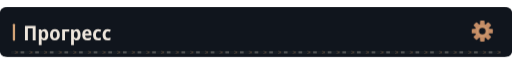
t = 0.00 s
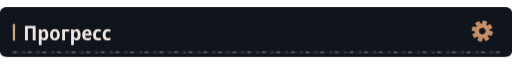
t = 3.99 s
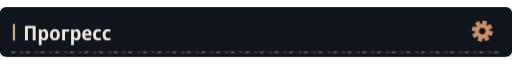
t = 6.99 s
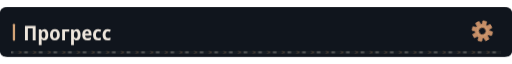
t = 9.99 s

The animated SVG that drew these frames (rendered in a browser with its animation timeline set to each time). Animation: 4 CSS @keyframes rules; frames cover the first 9.99 s, repeats indefinitely.

<svg xmlns="http://www.w3.org/2000/svg" width="1120" height="108" viewBox="0 0 1120 108" role="img"><defs><clipPath id="motion-frame"><rect x="1.0" y="1.0" width="1118.0" height="106.0" rx="14" /></clipPath><clipPath id="motion-belt"><rect x="24.0" y="95.0" width="1072.0" height="7" rx="1" /></clipPath><linearGradient id="motion-sheen" x1="0" y1="0" x2="1" y2=".2"><stop offset="0" stop-color="#e2c6a4" stop-opacity="0" /><stop offset=".46" stop-color="#e2c6a4" stop-opacity="0" /><stop offset=".5" stop-color="#e2c6a4" stop-opacity=".11" /><stop offset=".54" stop-color="#e2c6a4" stop-opacity="0" /><stop offset="1" stop-color="#e2c6a4" stop-opacity="0" /></linearGradient></defs><style>
@keyframes profile-belt { to { transform: translateX(32px); } }
@keyframes profile-sheen { to { transform: translateX(3360px); } }
@keyframes profile-gear { to { transform: rotate(360deg); } }
@keyframes profile-signal { 0%,100% { opacity: .35; } 50% { opacity: .85; } }
.profile-conveyor { animation: profile-belt 1.6s linear infinite; }
.profile-sheen { animation: profile-sheen 9s linear infinite; animation-delay: -3.99s; }
.profile-gear { transform-origin: 0px 0px; animation: profile-gear 24s linear infinite; }
.profile-signal { animation: profile-signal 6s cubic-bezier(.77,0,.175,1) infinite; animation-delay: -3.99s; }
@media (prefers-reduced-motion: reduce) {
 .profile-conveyor, .profile-sheen, .profile-gear, .profile-signal { animation: none; }
 .profile-sheen { opacity: 0; }
}
</style><title>Прогресс</title><rect width="1120" height="108" rx="16" fill="#0d1117" /><g clip-path="url(#motion-frame)" pointer-events="none"><rect x="-1120.0" y="0.0" width="1120.0" height="108.0" fill="url(#motion-sheen)" class="profile-sheen" /></g><rect width="1120" height="108" rx="12" fill="#10151d" /><rect x="28" y="36.0" width="5" height="37" rx="2" fill="#d4a478" /><g transform="translate(51 72) scale(0.044 -0.044)" fill="#eee6dc"><path transform="translate(0 0)" d="M83 0V714H613V0H468V591H227V0Z" /><path transform="translate(696 0)" d="M74 -240V546H188L208 475H215Q238 513 272.0 534.5Q306 556 356 556Q442 556 494.0 483.5Q546 411 546 273Q546 136 493.5 63.0Q441 -10 355 -10Q304 -10 270.5 11.0Q237 32 215 64H208Q215 16 215 -16V-240ZM313 107Q402 107 402 274Q402 358 380.5 399.5Q359 441 312 441Q260 441 238.0 404.0Q216 367 215 290V269Q215 189 237.0 148.0Q259 107 313 107Z" /><path transform="translate(1285 0)" d="M285 -10Q170 -10 105.0 64.5Q40 139 40 274Q40 407 106.0 481.5Q172 556 288 556Q403 556 467.0 482.0Q531 408 531 274Q531 140 466.0 65.0Q401 -10 285 -10ZM286 103Q339 103 363.0 144.0Q387 185 387 274Q387 363 363.0 403.5Q339 444 286 444Q234 444 209.5 403.0Q185 362 185 274Q185 186 209.5 144.5Q234 103 286 103Z" /><path transform="translate(1857 0)" d="M74 0V546H427V431H215V0Z" /><path transform="translate(2301 0)" d="M74 -240V546H188L208 475H215Q238 513 272.0 534.5Q306 556 356 556Q442 556 494.0 483.5Q546 411 546 273Q546 136 493.5 63.0Q441 -10 355 -10Q304 -10 270.5 11.0Q237 32 215 64H208Q215 16 215 -16V-240ZM313 107Q402 107 402 274Q402 358 380.5 399.5Q359 441 312 441Q260 441 238.0 404.0Q216 367 215 290V269Q215 189 237.0 148.0Q259 107 313 107Z" /><path transform="translate(2890 0)" d="M298 -10Q176 -10 107.5 61.5Q39 133 39 270Q39 408 104.0 482.5Q169 557 279 557Q386 557 443.5 490.5Q501 424 501 309V234H183Q185 170 219.5 136.5Q254 103 318 103Q394 103 471 143V28Q435 9 392.5 -0.5Q350 -10 298 -10ZM185 333H366Q366 386 344.5 418.5Q323 451 279 451Q238 451 213.5 422.0Q189 393 185 333Z" /><path transform="translate(3426 0)" d="M288 -10Q167 -10 103.0 61.5Q39 133 39 268Q39 409 108.5 483.0Q178 557 294 557Q382 557 447 522L406 413Q351 440 305 440Q246 440 215.5 397.0Q185 354 185 271Q185 108 314 108Q341 108 371.5 115.0Q402 122 431 136V20Q371 -10 288 -10Z" /><path transform="translate(3903 0)" d="M288 -10Q167 -10 103.0 61.5Q39 133 39 268Q39 409 108.5 483.0Q178 557 294 557Q382 557 447 522L406 413Q351 440 305 440Q246 440 215.5 397.0Q185 354 185 271Q185 108 314 108Q341 108 371.5 115.0Q402 122 431 136V20Q371 -10 288 -10Z" /></g><g transform="translate(1055 52.0) scale(1)"><g class="profile-gear" fill="#c58d66"><rect x="-5" y="-23" width="10" height="15" rx="2" transform="rotate(0)" /><rect x="-5" y="-23" width="10" height="15" rx="2" transform="rotate(45)" /><rect x="-5" y="-23" width="10" height="15" rx="2" transform="rotate(90)" /><rect x="-5" y="-23" width="10" height="15" rx="2" transform="rotate(135)" /><rect x="-5" y="-23" width="10" height="15" rx="2" transform="rotate(180)" /><rect x="-5" y="-23" width="10" height="15" rx="2" transform="rotate(225)" /><rect x="-5" y="-23" width="10" height="15" rx="2" transform="rotate(270)" /><rect x="-5" y="-23" width="10" height="15" rx="2" transform="rotate(315)" /><circle r="16" /><circle r="7" fill="#10151d" /><circle r="11" fill="none" stroke="#d4a478" stroke-width="1.5" /></g></g><g clip-path="url(#motion-belt)" pointer-events="none"><rect x="24.0" y="95.0" width="1072.0" height="7" fill="#171d23" /><g class="profile-conveyor"><path d="M-32 95l7 3.5 -7 3.5" fill="none" stroke="#9e7956" stroke-width="1.5" opacity=".55" /><rect x="-19.0" y="96.0" width="8" height="5" fill="#a5a29b" opacity=".4" /><path d="M0 95l7 3.5 -7 3.5" fill="none" stroke="#9e7956" stroke-width="1.5" opacity=".55" /><rect x="13.0" y="96.0" width="8" height="5" fill="#a5a29b" opacity=".4" /><path d="M32 95l7 3.5 -7 3.5" fill="none" stroke="#9e7956" stroke-width="1.5" opacity=".55" /><rect x="45.0" y="96.0" width="8" height="5" fill="#a5a29b" opacity=".4" /><path d="M64 95l7 3.5 -7 3.5" fill="none" stroke="#9e7956" stroke-width="1.5" opacity=".55" /><rect x="77.0" y="96.0" width="8" height="5" fill="#a5a29b" opacity=".4" /><path d="M96 95l7 3.5 -7 3.5" fill="none" stroke="#9e7956" stroke-width="1.5" opacity=".55" /><rect x="109.0" y="96.0" width="8" height="5" fill="#a5a29b" opacity=".4" /><path d="M128 95l7 3.5 -7 3.5" fill="none" stroke="#9e7956" stroke-width="1.5" opacity=".55" /><rect x="141.0" y="96.0" width="8" height="5" fill="#a5a29b" opacity=".4" /><path d="M160 95l7 3.5 -7 3.5" fill="none" stroke="#9e7956" stroke-width="1.5" opacity=".55" /><rect x="173.0" y="96.0" width="8" height="5" fill="#a5a29b" opacity=".4" /><path d="M192 95l7 3.5 -7 3.5" fill="none" stroke="#9e7956" stroke-width="1.5" opacity=".55" /><rect x="205.0" y="96.0" width="8" height="5" fill="#a5a29b" opacity=".4" /><path d="M224 95l7 3.5 -7 3.5" fill="none" stroke="#9e7956" stroke-width="1.5" opacity=".55" /><rect x="237.0" y="96.0" width="8" height="5" fill="#a5a29b" opacity=".4" /><path d="M256 95l7 3.5 -7 3.5" fill="none" stroke="#9e7956" stroke-width="1.5" opacity=".55" /><rect x="269.0" y="96.0" width="8" height="5" fill="#a5a29b" opacity=".4" /><path d="M288 95l7 3.5 -7 3.5" fill="none" stroke="#9e7956" stroke-width="1.5" opacity=".55" /><rect x="301.0" y="96.0" width="8" height="5" fill="#a5a29b" opacity=".4" /><path d="M320 95l7 3.5 -7 3.5" fill="none" stroke="#9e7956" stroke-width="1.5" opacity=".55" /><rect x="333.0" y="96.0" width="8" height="5" fill="#a5a29b" opacity=".4" /><path d="M352 95l7 3.5 -7 3.5" fill="none" stroke="#9e7956" stroke-width="1.5" opacity=".55" /><rect x="365.0" y="96.0" width="8" height="5" fill="#a5a29b" opacity=".4" /><path d="M384 95l7 3.5 -7 3.5" fill="none" stroke="#9e7956" stroke-width="1.5" opacity=".55" /><rect x="397.0" y="96.0" width="8" height="5" fill="#a5a29b" opacity=".4" /><path d="M416 95l7 3.5 -7 3.5" fill="none" stroke="#9e7956" stroke-width="1.5" opacity=".55" /><rect x="429.0" y="96.0" width="8" height="5" fill="#a5a29b" opacity=".4" /><path d="M448 95l7 3.5 -7 3.5" fill="none" stroke="#9e7956" stroke-width="1.5" opacity=".55" /><rect x="461.0" y="96.0" width="8" height="5" fill="#a5a29b" opacity=".4" /><path d="M480 95l7 3.5 -7 3.5" fill="none" stroke="#9e7956" stroke-width="1.5" opacity=".55" /><rect x="493.0" y="96.0" width="8" height="5" fill="#a5a29b" opacity=".4" /><path d="M512 95l7 3.5 -7 3.5" fill="none" stroke="#9e7956" stroke-width="1.5" opacity=".55" /><rect x="525.0" y="96.0" width="8" height="5" fill="#a5a29b" opacity=".4" /><path d="M544 95l7 3.5 -7 3.5" fill="none" stroke="#9e7956" stroke-width="1.5" opacity=".55" /><rect x="557.0" y="96.0" width="8" height="5" fill="#a5a29b" opacity=".4" /><path d="M576 95l7 3.5 -7 3.5" fill="none" stroke="#9e7956" stroke-width="1.5" opacity=".55" /><rect x="589.0" y="96.0" width="8" height="5" fill="#a5a29b" opacity=".4" /><path d="M608 95l7 3.5 -7 3.5" fill="none" stroke="#9e7956" stroke-width="1.5" opacity=".55" /><rect x="621.0" y="96.0" width="8" height="5" fill="#a5a29b" opacity=".4" /><path d="M640 95l7 3.5 -7 3.5" fill="none" stroke="#9e7956" stroke-width="1.5" opacity=".55" /><rect x="653.0" y="96.0" width="8" height="5" fill="#a5a29b" opacity=".4" /><path d="M672 95l7 3.5 -7 3.5" fill="none" stroke="#9e7956" stroke-width="1.5" opacity=".55" /><rect x="685.0" y="96.0" width="8" height="5" fill="#a5a29b" opacity=".4" /><path d="M704 95l7 3.5 -7 3.5" fill="none" stroke="#9e7956" stroke-width="1.5" opacity=".55" /><rect x="717.0" y="96.0" width="8" height="5" fill="#a5a29b" opacity=".4" /><path d="M736 95l7 3.5 -7 3.5" fill="none" stroke="#9e7956" stroke-width="1.5" opacity=".55" /><rect x="749.0" y="96.0" width="8" height="5" fill="#a5a29b" opacity=".4" /><path d="M768 95l7 3.5 -7 3.5" fill="none" stroke="#9e7956" stroke-width="1.5" opacity=".55" /><rect x="781.0" y="96.0" width="8" height="5" fill="#a5a29b" opacity=".4" /><path d="M800 95l7 3.5 -7 3.5" fill="none" stroke="#9e7956" stroke-width="1.5" opacity=".55" /><rect x="813.0" y="96.0" width="8" height="5" fill="#a5a29b" opacity=".4" /><path d="M832 95l7 3.5 -7 3.5" fill="none" stroke="#9e7956" stroke-width="1.5" opacity=".55" /><rect x="845.0" y="96.0" width="8" height="5" fill="#a5a29b" opacity=".4" /><path d="M864 95l7 3.5 -7 3.5" fill="none" stroke="#9e7956" stroke-width="1.5" opacity=".55" /><rect x="877.0" y="96.0" width="8" height="5" fill="#a5a29b" opacity=".4" /><path d="M896 95l7 3.5 -7 3.5" fill="none" stroke="#9e7956" stroke-width="1.5" opacity=".55" /><rect x="909.0" y="96.0" width="8" height="5" fill="#a5a29b" opacity=".4" /><path d="M928 95l7 3.5 -7 3.5" fill="none" stroke="#9e7956" stroke-width="1.5" opacity=".55" /><rect x="941.0" y="96.0" width="8" height="5" fill="#a5a29b" opacity=".4" /><path d="M960 95l7 3.5 -7 3.5" fill="none" stroke="#9e7956" stroke-width="1.5" opacity=".55" /><rect x="973.0" y="96.0" width="8" height="5" fill="#a5a29b" opacity=".4" /><path d="M992 95l7 3.5 -7 3.5" fill="none" stroke="#9e7956" stroke-width="1.5" opacity=".55" /><rect x="1005.0" y="96.0" width="8" height="5" fill="#a5a29b" opacity=".4" /><path d="M1024 95l7 3.5 -7 3.5" fill="none" stroke="#9e7956" stroke-width="1.5" opacity=".55" /><rect x="1037.0" y="96.0" width="8" height="5" fill="#a5a29b" opacity=".4" /><path d="M1056 95l7 3.5 -7 3.5" fill="none" stroke="#9e7956" stroke-width="1.5" opacity=".55" /><rect x="1069.0" y="96.0" width="8" height="5" fill="#a5a29b" opacity=".4" /><path d="M1088 95l7 3.5 -7 3.5" fill="none" stroke="#9e7956" stroke-width="1.5" opacity=".55" /><rect x="1101.0" y="96.0" width="8" height="5" fill="#a5a29b" opacity=".4" /><path d="M1120 95l7 3.5 -7 3.5" fill="none" stroke="#9e7956" stroke-width="1.5" opacity=".55" /><rect x="1133.0" y="96.0" width="8" height="5" fill="#a5a29b" opacity=".4" /></g></g></svg>
